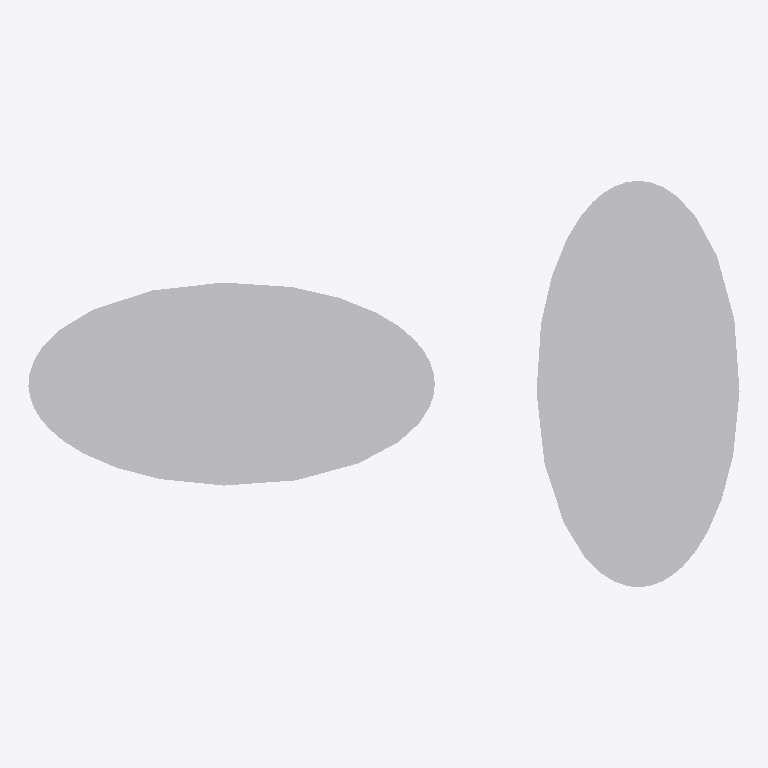
Plan cut of the same IFC building model at storey (level 0.00 m, cut at 1.40 m), seen from above with north up, elements coloured by IFC class: 2 other elements (light grey). No cut surface shows.
Extent 0.175 m × 0.100 m × 0.020 m (x, y, z). Storeys (1): unnamed at 0.00 m. Elements (2): 2 IfcBuildingElementProxy.

HEADER;
FILE_DESCRIPTION(('ViewDefinition [CoordinationView]'),'2;1');
FILE_NAME('IfcEllipseProfileDef.ifc','2014-02-23T12:17:26',(''),('',''),'IfcOpenShell 0.5.0-dev','IfcOpenShell 0.5.0-dev','');
FILE_SCHEMA(('IFC2X3'));
ENDSEC;
DATA;
#18=IFCPROJECT('0_vdRtIqnEixeorQe7fhsb',#5,'IfcEllipseProfileDef',$,$,$,$,(#11),#17);
#24=IFCSITE('2hlMQd9xTAmA3QL4$jEBzU',#5,$,$,$,#23,$,$,.ELEMENT.,$,$,$,$,$);
#31=IFCBUILDING('24TAoH745FCvE7NMBw7_ld',#5,$,$,$,#30,$,$,.ELEMENT.,$,$,$);
#38=IFCBUILDINGSTOREY('3b0h0XhlPAwBbP1wukkTAD',#5,$,$,$,#37,$,$,.ELEMENT.,$);
#59=IFCBUILDINGELEMENTPROXY('3TIvzP5ij0rR_rajiqvlyC',#5,'profile',$,$,#65,#77,$,$);
#40=IFCBUILDINGELEMENTPROXY('0$nf4txxD5cg_t$BQXwyiP',#5,'profile',$,$,#46,#58,$,$);
ENDSEC;
